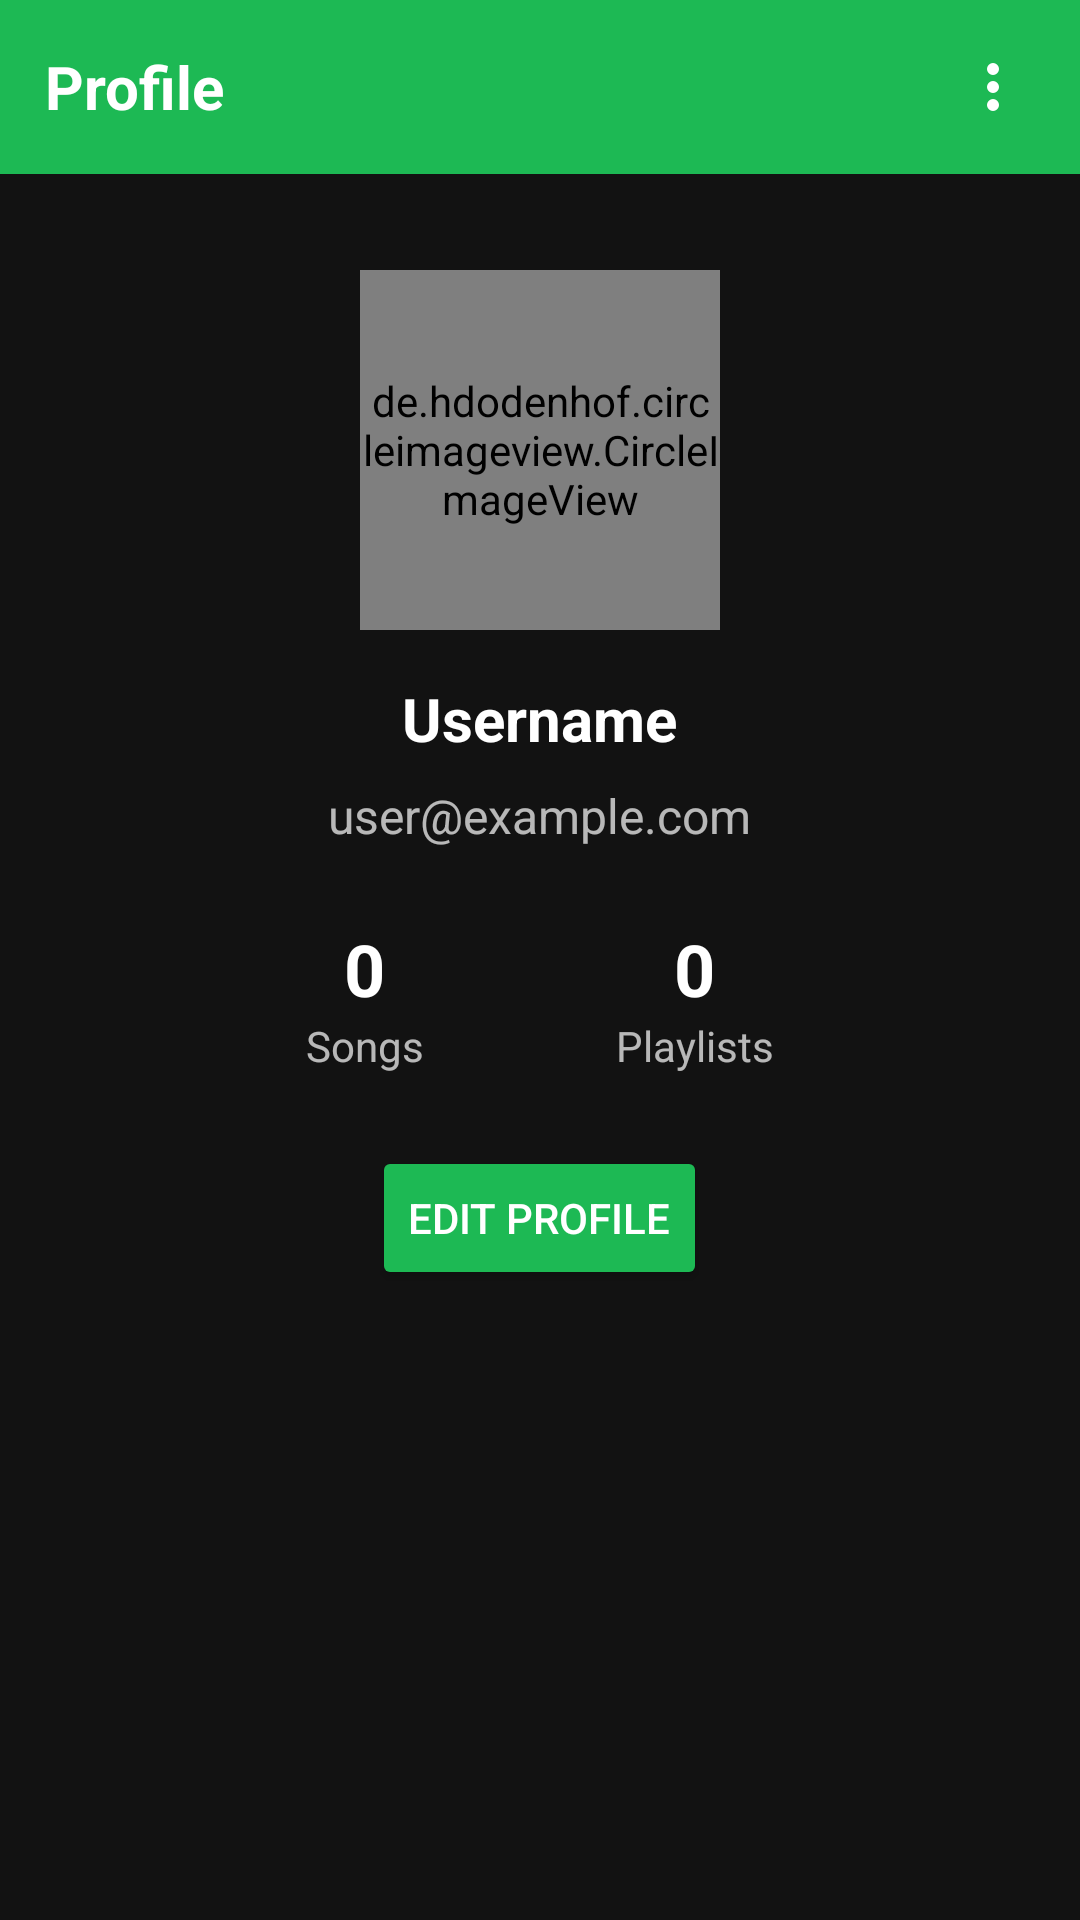

Produce the Android XML layout that renders to this screen, including the resource entries it uses.
<!-- AndroidManifest.xml: application theme Theme.MusicPlayer -->
<!-- res/layout/fragment_profile.xml -->
<?xml version="1.0" encoding="utf-8"?>
<ScrollView xmlns:android="http://schemas.android.com/apk/res/android"
    android:layout_width="match_parent"
    android:layout_height="match_parent"
    android:background="@color/background_dark">

    <LinearLayout
        android:layout_width="match_parent"
        android:layout_height="wrap_content"
        android:orientation="vertical"
        android:gravity="center_horizontal">

        
        <RelativeLayout
            android:layout_width="match_parent"
            android:layout_height="wrap_content"
            android:background="@color/spotify_green"
            android:padding="5dp">

            <TextView
                android:layout_width="wrap_content"
                android:layout_height="wrap_content"
                android:text="  Profile"
                android:textColor="@color/white"
                android:textSize="20sp"
                android:textStyle="bold"
                android:layout_centerVertical="true"/>

            <ImageButton
                android:id="@+id/menu_button"
                android:layout_width="48dp"
                android:layout_height="48dp"
                android:src="@drawable/ic_more_vert"
                android:background="?attr/selectableItemBackgroundBorderless"
                android:layout_alignParentEnd="true"
                android:layout_centerVertical="true"
                android:contentDescription="Menu"/>

        </RelativeLayout>

        
        <LinearLayout
            android:layout_width="match_parent"
            android:layout_height="wrap_content"
            android:orientation="vertical"
            android:padding="16dp"
            android:gravity="center_horizontal">

            <de.hdodenhof.circleimageview.CircleImageView
                android:id="@+id/profile_image"
                android:layout_width="120dp"
                android:layout_height="120dp"
                android:src="@drawable/ic_profile"
                android:layout_marginTop="16dp"
                android:layout_marginBottom="16dp"/>

            <TextView
                android:id="@+id/username_text"
                android:layout_width="wrap_content"
                android:layout_height="wrap_content"
                android:text="Username"
                android:textColor="@color/white"
                android:textSize="20sp"
                android:textStyle="bold"
                android:layout_marginBottom="8dp"/>

            <TextView
                android:id="@+id/email_text"
                android:layout_width="wrap_content"
                android:layout_height="wrap_content"
                android:text="user@example.com"
                android:textColor="@color/light_gray"
                android:textSize="16sp"
                android:layout_marginBottom="24dp"/>

            <LinearLayout
                android:layout_width="match_parent"
                android:layout_height="wrap_content"
                android:orientation="horizontal"
                android:gravity="center"
                android:layout_marginBottom="24dp">

                <LinearLayout
                    android:layout_width="wrap_content"
                    android:layout_height="wrap_content"
                    android:orientation="vertical"
                    android:gravity="center"
                    android:layout_marginEnd="32dp">

                    <TextView
                        android:id="@+id/total_songs_text"
                        android:layout_width="wrap_content"
                        android:layout_height="wrap_content"
                        android:text="0"
                        android:textColor="@color/white"
                        android:textSize="24sp"
                        android:textStyle="bold"/>

                    <TextView
                        android:layout_width="wrap_content"
                        android:layout_height="wrap_content"
                        android:text="Songs"
                        android:textColor="@color/light_gray"
                        android:textSize="14sp"/>
                </LinearLayout>

                <LinearLayout
                    android:layout_width="wrap_content"
                    android:layout_height="wrap_content"
                    android:orientation="vertical"
                    android:gravity="center"
                    android:layout_marginStart="32dp">

                    <TextView
                        android:id="@+id/total_playlists_text"
                        android:layout_width="wrap_content"
                        android:layout_height="wrap_content"
                        android:text="0"
                        android:textColor="@color/white"
                        android:textSize="24sp"
                        android:textStyle="bold"/>

                    <TextView
                        android:layout_width="wrap_content"
                        android:layout_height="wrap_content"
                        android:text="Playlists"
                        android:textColor="@color/light_gray"
                        android:textSize="14sp"/>
                </LinearLayout>
            </LinearLayout>

            <Button
                android:id="@+id/edit_profile_button"
                android:layout_width="wrap_content"
                android:layout_height="wrap_content"
                android:text="Edit Profile"
                android:backgroundTint="@color/spotify_green"/>

        </LinearLayout>
    </LinearLayout>
</ScrollView>
<!-- resources referenced by this layout -->
<resources>
  <color name="background_dark">#121212</color>
  <color name="light_gray">#B3FFFFFF</color>
  <color name="spotify_green">#1DB954</color>
  <color name="white">#FFFFFFFF</color>
  <!-- drawable ic_more_vert (drawable) -->
  <?xml version="1.0" encoding="utf-8"?>
  <vector xmlns:android="http://schemas.android.com/apk/res/android"
      android:width="24dp"
      android:height="24dp"
      android:viewportWidth="24"
      android:viewportHeight="24">
      <path
          android:fillColor="#FFFFFF"
          android:pathData="M12,8a2,2 0 1,0 0,-4a2,2 0 0,0 0,4zm0,2a2,2 0 1,0 0,4a2,2 0 0,0 0,-4zm0,6a2,2 0 1,0 0,4a2,2 0 0,0 0,-4z"/>
  </vector>
  <style name="Theme.MusicPlayer" parent="Theme.MaterialComponents.DayNight.NoActionBar">
          <item name="colorPrimary">@color/spotify_green</item>
          <item name="colorPrimaryVariant">@color/spotify_green_dark</item>
          <item name="colorOnPrimary">@color/white</item>
          <item name="colorSecondary">@color/spotify_green</item>
          <item name="colorSecondaryVariant">@color/spotify_green_dark</item>
          <item name="colorOnSecondary">@color/black</item>
          <item name="android:statusBarColor">@color/black</item>
          <item name="android:windowBackground">@color/background_dark</item>
          <item name="android:textColor">@color/white</item>
      </style>
  <color name="spotify_green_dark">#1AA34A</color>
  <color name="black">#FF000000</color>
</resources>
